Run: headless pygame with SDL's dummy video driver; simulated clock (each Clock.tick advances the game by its frame time, no real sleeping); random seed 0; keys injected as events and as key.get_pressed() state; no mouse input.
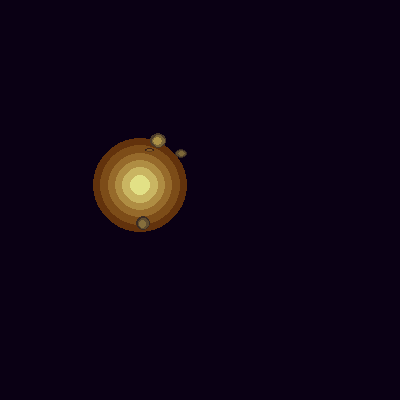
Frame 1 of 4 · flips 1–60 · no input
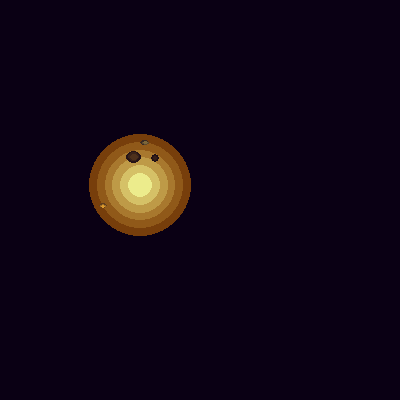
Frame 2 of 4 · flips 61–180 · tapped SPACE, RETURN · held RIGHT (→), D
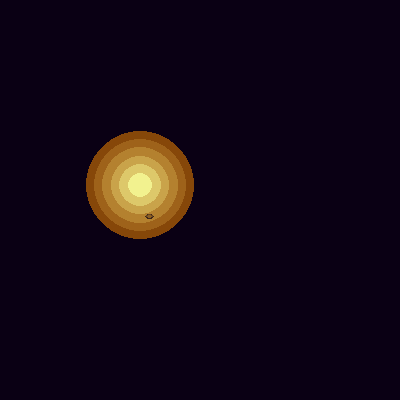
Frame 3 of 4 · flips 181–300 · held DOWN (↓), S
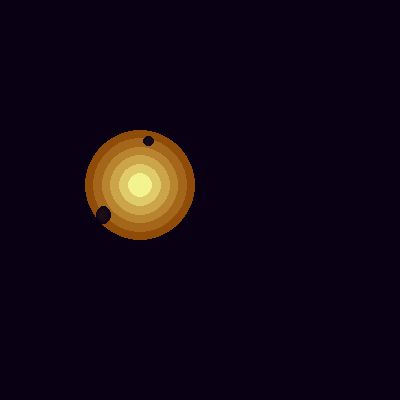
Frame 4 of 4 · flips 301–420 · held LEFT (←), A, UP (↑), W

The pygame program that drew these frames:

import pygame
import random
import math
import sys # Import sys for sys.exit()

# --- Constants ---
# Window
WIDTH, HEIGHT = 400, 400 # Window size
WINDOW_TITLE = "Lava Lamp Star Corona"
FPS = 30 # Frames per second

# Colors (Orange/Yellow Palette for a hot, pixel-art feel)
COLOR_DARK_ORANGE = (200, 80, 0)
COLOR_ORANGE = (255, 140, 0)
COLOR_LIGHT_ORANGE = (255, 180, 50)
COLOR_YELLOW = (255, 220, 100)
COLOR_BRIGHT_YELLOW = (255, 255, 150)
BACKGROUND_COLOR = (10, 0, 20) # Dark space background

# Corona Properties
CENTER_X, CENTER_Y = 140, 185 # Center coordinates on the main screen
BASE_RADIUS = 25 # Base radius of the corona core
MAX_RADIUS_VARIATION = 10 # How much the main corona radius pulses (increased slightly)
PULSATION_SPEED = 0.06 # Speed of the pulsation cycle (radians per frame, slowed down)
NUM_CORONA_LAYERS = 6 # More layers for smoother gradient

# Blob (Flare) Properties
NUM_BLOBS = 8 # Renamed from NUM_FLARES, maybe fewer blobs
BLOB_MIN_MAX_LEN = 10 # Minimum 'length' or travel distance potential
BLOB_MAX_MAX_LEN = 35 # Maximum 'length' or travel distance potential
BLOB_MIN_WIDTH = 4    # Base width of the blob
BLOB_MAX_WIDTH = 8
BLOB_MIN_HEIGHT_FACTOR = 0.8 # Factor to scale width to get height at max length
BLOB_MAX_HEIGHT_FACTOR = 1.5
BLOB_LIFETIME_MIN = 0.8 # seconds (longer lifetime for slower feel)
BLOB_LIFETIME_MAX = 2.5 # seconds
BLOB_SPAWN_RADIUS_OFFSET = 5 # How far from the base radius blobs start
BLOB_GRADIENT_LAYERS = 3 # Number of layers for blob gradient effect

# --- Helper Functions ---
def oscillate(time_val, speed, amplitude, base):
    """ Calculates a value oscillating sinusoidally around a base value. """
    return base + math.sin(time_val * speed) * amplitude

def lerp_color(color1, color2, factor):
    """ Linearly interpolate between two RGB colors. Factor 0 = color1, 1 = color2. """
    r = color1[0] + factor * (color2[0] - color1[0])
    g = color1[1] + factor * (color2[1] - color1[1])
    b = color1[2] + factor * (color2[2] - color1[2])
    return (int(r), int(g), int(b))

# --- Blob Class ---
class Blob:
    """ Represents a single blob ejecting from the corona, like a lava lamp bubble. """
    def __init__(self, surface_center_x, surface_center_y):
        """ Initializes a Blob object relative to the center of the surface. """
        self.surface_center_x = surface_center_x
        self.surface_center_y = surface_center_y
        self.reset()

    def reset(self):
        """ Initialize or re-initialize the blob's properties. """
        self.angle = random.uniform(0, 2 * math.pi) # Random direction
        self.max_travel_dist = random.uniform(BLOB_MIN_MAX_LEN, BLOB_MAX_MAX_LEN) # How far it can travel
        self.base_width = random.uniform(BLOB_MIN_WIDTH, BLOB_MAX_WIDTH)
        self.height_factor = random.uniform(BLOB_MIN_HEIGHT_FACTOR, BLOB_MAX_HEIGHT_FACTOR)
        self.lifetime = random.uniform(BLOB_LIFETIME_MIN, BLOB_LIFETIME_MAX) * FPS
        self.life = self.lifetime # Current life remaining in frames
        self.color = random.choice([COLOR_LIGHT_ORANGE, COLOR_YELLOW, COLOR_BRIGHT_YELLOW])
        self.current_progress = 0 # How far along its path (0 to 1)
        self.phase_offset = random.uniform(0, math.pi) # Desynchronize movement

    def update(self, current_base_radius):
        """ Update blob state (life, position, size) for the current frame. """
        self.life -= 1
        if self.life <= 0:
            self.reset() # Respawn

        # Calculate current progress using a sine wave for smooth acceleration/deceleration
        self.current_progress = (self.lifetime - self.life) / self.lifetime # Ranges from 0 to 1
        scale_factor = math.sin(self.current_progress * math.pi + self.phase_offset) # Controls size/speed
        scale_factor = max(0, scale_factor) # Ensure non-negative

        # Calculate current distance travelled
        current_dist_travelled = self.max_travel_dist * scale_factor

        # Calculate center position of the blob relative to the surface center
        # It starts near the corona edge and moves outwards
        dist_from_center = current_base_radius + BLOB_SPAWN_RADIUS_OFFSET + current_dist_travelled
        self.center_x = self.surface_center_x + math.cos(self.angle) * dist_from_center
        self.center_y = self.surface_center_y + math.sin(self.angle) * dist_from_center

        # Calculate current blob dimensions (width/height)
        # Width might stay relatively constant, height stretches with progress
        self.current_width = self.base_width * (1 + scale_factor * 0.2) # Slight width pulse
        self.current_height = self.base_width * self.height_factor * scale_factor # Height scales more significantly

    def draw(self, surface):
        """ Draw the blob with a gradient effect onto the provided Pygame surface. """
        if self.current_progress > 0.01 and self.current_width > 1 and self.current_height > 1: # Only draw if visible
            # Calculate base alpha based on remaining life (fades out)
            # Make fade-out less aggressive than fade-in
            fade_factor = math.sin(self.current_progress * math.pi) # Peaks at 1 mid-life
            base_alpha = int(220 * fade_factor) # Max alpha slightly less than 255
            base_alpha = max(0, min(255, base_alpha))

            if base_alpha > 10: # Don't draw if too faint
                try:
                    # Draw gradient layers (from outside in, or inside out - let's try outside in)
                    size_scale = 1.0 + (BLOB_GRADIENT_LAYERS - 1) * 0.4 # Start larger for outer layer
                    alpha_scale = 0.4 # Start fainter for outer layer

                    for i in range(BLOB_GRADIENT_LAYERS):
                        layer_width = self.current_width * size_scale
                        layer_height = self.current_height * size_scale

                        # Ensure dimensions are positive
                        if layer_width < 1 or layer_height < 1:
                            continue

                        rect_left = self.center_x - layer_width / 2
                        rect_top = self.center_y - layer_height / 2
                        ellipse_rect = pygame.Rect(rect_left, rect_top, layer_width, layer_height)

                        current_alpha = int(base_alpha * alpha_scale)
                        current_alpha = max(0, min(255, current_alpha))

                        if current_alpha > 5: # Skip drawing very faint layers
                             # Add alpha to the blob's base color
                            color_with_alpha = self.color + (current_alpha,)
                            pygame.draw.ellipse(surface, color_with_alpha, ellipse_rect)

                        # Prepare for next layer (smaller, brighter)
                        size_scale -= 0.4 # Decrease size
                        alpha_scale += 0.3 # Increase alpha (adjust factors as needed)


                except Exception as e:
                    print(f"Error drawing blob: {e} with color {self.color}", file=sys.stderr)


# --- Main Game Setup ---
pygame.init()
screen = pygame.display.set_mode((WIDTH, HEIGHT))
pygame.display.set_caption(WINDOW_TITLE)
clock = pygame.time.Clock()

# Create a dedicated surface for the corona effect (SRCALPHA for transparency)
# Recalculate size needed based on new blob properties
max_effect_radius = BASE_RADIUS + MAX_RADIUS_VARIATION + BLOB_MAX_MAX_LEN + BLOB_SPAWN_RADIUS_OFFSET + BLOB_MAX_WIDTH # Approximate
corona_surface_size = int(max_effect_radius * 2 * 1.2) # Increased safety margin
corona_surface = pygame.Surface((corona_surface_size, corona_surface_size), pygame.SRCALPHA)
surface_center_x = corona_surface_size // 2
surface_center_y = corona_surface_size // 2

# Create blob objects
blobs = [Blob(surface_center_x, surface_center_y) for _ in range(NUM_BLOBS)]

# --- Game Loop ---
running = True
time_counter = 0 # Frame counter for animation timing

while running:
    # --- Event Handling ---
    for event in pygame.event.get():
        if event.type == pygame.QUIT:
            running = False
        if event.type == pygame.KEYDOWN:
            if event.key == pygame.K_ESCAPE:
                 running = False

    # --- Updates ---
    time_counter += 1
    current_time_rad = time_counter * PULSATION_SPEED

    # Calculate current pulsating radius for the main corona body
    pulsating_radius_core = oscillate(current_time_rad, 1.0, MAX_RADIUS_VARIATION, BASE_RADIUS)

    # Update all blob objects
    for blob in blobs:
        blob.update(pulsating_radius_core) # Pass the core radius

    # --- Drawing ---
    # 1. Clear the main screen
    screen.fill(BACKGROUND_COLOR)

    # 2. Clear the transparent corona surface
    corona_surface.fill((0, 0, 0, 0))

    # 3. Draw the corona layers onto the dedicated corona_surface for a soft gradient
    # Draw from outermost (faintest, largest) to innermost (brightest, smallest)
    max_corona_visual_radius = BASE_RADIUS * 1.8 # Visual extent of the soft edge
    min_corona_visual_radius = BASE_RADIUS * 0.4 # Innermost core extent
    max_corona_alpha = 80  # Alpha for the outermost layer
    min_corona_alpha = 220 # Alpha for the innermost layer (bright core)

    for i in range(NUM_CORONA_LAYERS):
        # layer_fraction: 0 for outermost, 1 for innermost
        layer_fraction = i / (NUM_CORONA_LAYERS - 1)

        # Interpolate base properties for this layer
        base_radius_layer = max_corona_visual_radius - layer_fraction * (max_corona_visual_radius - min_corona_visual_radius)
        base_alpha_layer = max_corona_alpha + layer_fraction * (min_corona_alpha - max_corona_alpha) # Alpha increases inwards

        # Oscillation parameters per layer (more variation outer, less inner)
        amplitude_radius_layer = MAX_RADIUS_VARIATION * (1.1 - 0.8 * layer_fraction)
        amplitude_alpha_layer = 60 * (1.0 - 0.6 * layer_fraction)
        # Slightly different speeds for a more 'wobbly' effect
        speed_layer = PULSATION_SPEED * (0.9 + 0.3 * layer_fraction + math.sin(i) * 0.05) # Add slight variation

        # Calculate current oscillating values
        current_radius = oscillate(current_time_rad, speed_layer, amplitude_radius_layer, base_radius_layer)
        current_alpha = oscillate(current_time_rad, speed_layer, amplitude_alpha_layer, base_alpha_layer)
        current_radius = max(1, current_radius) # Ensure positive radius
        current_alpha = max(0, min(255, current_alpha)) # Clamp alpha

        # Interpolate color from Orange (outer) to Bright Yellow (inner)
        interp_color = lerp_color(COLOR_ORANGE, COLOR_BRIGHT_YELLOW, layer_fraction)
        current_color = interp_color + (int(current_alpha),) # Add alpha

        # Draw the circle for this layer
        pygame.draw.circle(corona_surface, current_color, (surface_center_x, surface_center_y), int(current_radius))

    # 4. Draw all active blobs onto the corona_surface
    for blob in blobs:
        blob.draw(corona_surface)

    # 5. Blit the finished corona_surface onto the main screen at the target coordinates
    screen.blit(corona_surface, corona_surface.get_rect(center=(CENTER_X, CENTER_Y)))

    # --- Display Update ---
    pygame.display.flip()

    # --- Frame Rate Control ---
    clock.tick(FPS)

# --- Cleanup ---
pygame.quit()
sys.exit()
